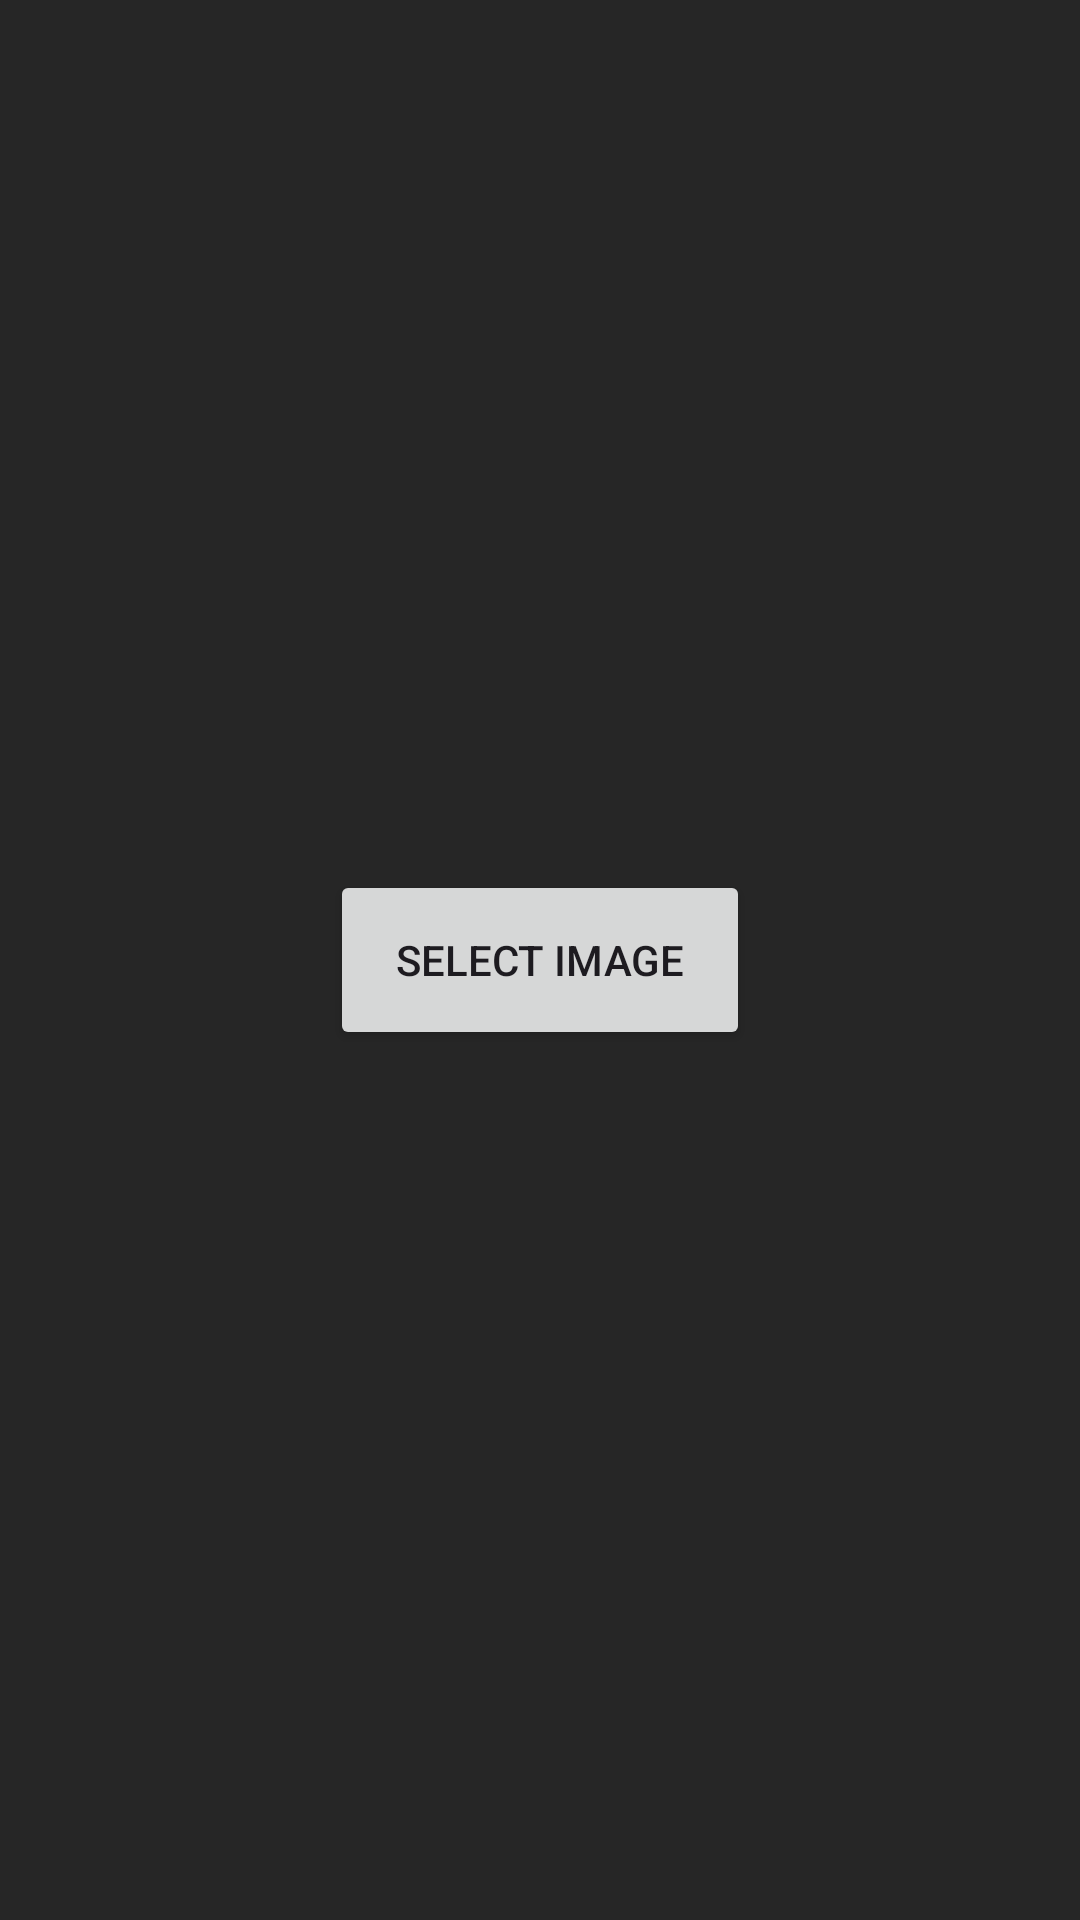

Produce the Android XML layout that renders to this screen, including the resource entries it uses.
<!-- AndroidManifest.xml: application theme Theme.DenemeJavaGroovy -->
<!-- res/layout/select_image.xml -->
<?xml version="1.0" encoding="utf-8"?>
<androidx.constraintlayout.widget.ConstraintLayout xmlns:android="http://schemas.android.com/apk/res/android"
xmlns:app="http://schemas.android.com/apk/res-auto"
xmlns:tools="http://schemas.android.com/tools"
android:id="@+id/main"
android:layout_width="match_parent"
android:layout_height="match_parent"
android:background="#262626"
tools:context=".activities.SelectImageActivity">

<Button
    android:layout_width="140dp"
    android:layout_height="60dp"
    app:layout_constraintTop_toTopOf="parent"
    app:layout_constraintBottom_toBottomOf="parent"
    app:layout_constraintEnd_toEndOf="parent"
    app:layout_constraintStart_toStartOf="parent"
    android:text="Select Image"
    android:onClick="btnSelectImage"/>

</androidx.constraintlayout.widget.ConstraintLayout>
<!-- resources referenced by this layout -->
<resources>
  <style name="Theme.DenemeJavaGroovy" parent="Base.Theme.DenemeJavaGroovy" />
  <style name="Base.Theme.DenemeJavaGroovy" parent="Theme.Material3.DayNight.NoActionBar">
          
          
      </style>
</resources>
